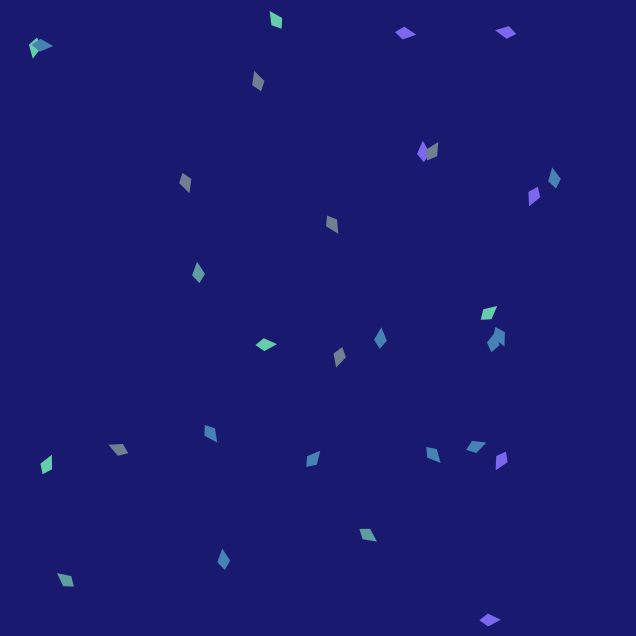

Here is the Python script that generated this plot:
import numpy as np
import matplotlib.pyplot as plt
import matplotlib.animation as animation
from matplotlib.path import Path
from matplotlib.patches import PathPatch
import random

# --- Création du poisson ---
def get_fish_path(scale=1.0):
    verts = [
        (0, 0),            # Nez
        (-0.06, 0.03),     # Haut du corps
        (-0.10, 0),        # Queue
        (-0.06, -0.03),    # Bas du corps
        (0, 0)             # Retour au nez
    ]
    verts = np.array(verts) * scale
    codes = [Path.MOVETO, Path.LINETO, Path.LINETO, Path.LINETO, Path.CLOSEPOLY]
    return Path(verts, codes)

# --- Classe Fish, les danseurs de l'océan ---
class Fish:
    def __init__(self, ax, position, velocity, scale=1.0, color='steelblue'):
        self.ax = ax
        self.position = np.array(position, dtype=float)
        self.velocity = np.array(velocity, dtype=float)
        self.scale = scale
        self.base_path = get_fish_path(scale)
        self.patch = PathPatch(self.base_path, facecolor=color, lw=0)
        ax.add_patch(self.patch)
    
    def update(self, fishes, shark, dt=1.0):
        # Paramètres de perception
        perception_radius = 0.5
        sigma = perception_radius / 10.0  # sigma = 0.05
        max_turn = np.pi / 12  # 15° par frame
        
        alignment = np.zeros(2)
        cohesion = np.zeros(2)
        separation = np.zeros(2)
        total_weight = 0
        
        # Influence des autres poissons
        for other in fishes:
            if other is self:
                continue
            distance = np.linalg.norm(other.position - self.position)
            if distance < perception_radius:
                weight = np.exp(- (distance ** 2) / (2 * sigma ** 2))
                alignment += other.velocity * weight
                cohesion += other.position * weight
                separation += (self.position - other.position) / (distance + 1e-5) * weight
                total_weight += weight
        
        if total_weight > 0:
            alignment = (alignment / total_weight - self.velocity) * 0.05
            cohesion = ((cohesion / total_weight) - self.position) * 0.05
            separation = separation * 0.02
            acceleration = alignment + cohesion + separation
        else:
            acceleration = np.zeros(2)
        
        # Influence du requin qui inspire la peur 😱🦈
        if shark.active:
            fear_radius = 0.5
            vec_to_shark = self.position - shark.position
            distance_to_shark = np.linalg.norm(vec_to_shark)
            if distance_to_shark < fear_radius:
                # Une force de répulsion forte, qui décroît doucement
                fear_strength = np.exp(- (distance_to_shark ** 2) / (2 * (fear_radius/3)**2))
                repulsion = (vec_to_shark / (distance_to_shark + 1e-5)) * 0.15 * fear_strength
                acceleration += repulsion
        
        # Calcul de la nouvelle vélocité avec limitation de virage
        v_old = self.velocity.copy()
        v_new = self.velocity + acceleration
        
        angle_old = np.arctan2(v_old[1], v_old[0])
        angle_new = np.arctan2(v_new[1], v_new[0])
        angle_diff = (angle_new - angle_old + np.pi) % (2 * np.pi) - np.pi
        if np.abs(angle_diff) > max_turn:
            angle_new = angle_old + np.sign(angle_diff) * max_turn
            speed = np.linalg.norm(v_new)
            v_new = speed * np.array([np.cos(angle_new), np.sin(angle_new)])
        
        # Limitation de la vitesse
        max_speed = 0.005
        speed = np.linalg.norm(v_new)
        if speed > max_speed:
            v_new = (v_new / speed) * max_speed
        
        if np.linalg.norm(v_new) < 1e-4:
            v_new += (np.random.rand(2) - 0.5) * 1e-3
        
        self.velocity = v_new
        self.position = (self.position + self.velocity * dt) % 1.0

    def draw(self):
        angle = np.arctan2(self.velocity[1], self.velocity[0])
        c, s = np.cos(angle), np.sin(angle)
        R = np.array([[c, -s], [s, c]])
        verts = self.base_path.vertices.copy()
        transformed_verts = (verts @ R.T) + self.position
        self.patch.set_path(Path(transformed_verts, self.base_path.codes))

# --- Classe Shark, le maître de la terreur ---
class Shark:
    def __init__(self, ax, position, scale=0.5, color='gray'):
        self.ax = ax
        self.position = np.array(position, dtype=float)
        self.scale = scale
        self.active = False
        self.base_path = self.get_shark_path(scale)
        self.patch = PathPatch(self.base_path, facecolor=color, lw=0)
        ax.add_patch(self.patch)
    
    def get_shark_path(self, scale=1.0):
        # Une forme de requin simple et stylisée (triangle allongé)
        verts = [
            (0.2, 0),               # Pointe avant
            (-0.2, 0.12),           # Haut du corps
            (-0.2, -0.12),          # Bas du corps
            (0.2, 0)                # Retour à la pointe
        ]
        verts = np.array(verts) * scale
        codes = [Path.MOVETO, Path.LINETO, Path.LINETO, Path.CLOSEPOLY]
        return Path(verts, codes)
    
    def draw(self):
        # Le requin est toujours orienté vers la droite pour la simplicité
        # Il suit la position de la souris
        new_path = Path(self.base_path.vertices + self.position, self.base_path.codes)
        self.patch.set_path(new_path)

# --- Configuration de la figure et du fond sombre ---
fig, ax = plt.subplots(figsize=(8, 8))
ax.set_xlim(0, 1)
ax.set_ylim(0, 1)
ax.set_aspect('equal')
fig.patch.set_facecolor('midnightblue')
ax.set_facecolor('midnightblue')
plt.axis('off')

# Palette de couleurs sobres pour les poissons
colors = ['steelblue', 'cadetblue', 'slategray', 'mediumslateblue', 'mediumaquamarine']

# Création des poissons
num_fishes = 30
fishes = []
for _ in range(num_fishes):
    pos = np.random.rand(2)
    angle = np.random.rand() * 2 * np.pi
    vel = np.array([np.cos(angle), np.sin(angle)]) * 0.002
    color = random.choice(colors)
    fishes.append(Fish(ax, pos, vel, scale=0.35, color=color))

# Création du requin (inactif par défaut)
shark = Shark(ax, position=[0.5, 0.5], scale=0.5, color='dimgray')

# --- Gestion des événements souris pour contrôler le requin ---
def on_press(event):
    if event.inaxes != ax:
        return
    shark.active = True
    shark.position = np.array([event.xdata, event.ydata])
    shark.draw()

def on_motion(event):
    if shark.active and event.inaxes == ax:
        shark.position = np.array([event.xdata, event.ydata])
        shark.draw()

def on_release(event):
    shark.active = False

fig.canvas.mpl_connect('button_press_event', on_press)
fig.canvas.mpl_connect('motion_notify_event', on_motion)
fig.canvas.mpl_connect('button_release_event', on_release)

# --- Animation ---
def animate(frame):
    for fish in fishes:
        fish.update(fishes, shark)
        fish.draw()
    # Dessiner le requin si actif, sinon le cacher en le plaçant hors champ
    if shark.active:
        shark.draw()
    else:
        shark.patch.set_visible(False)
    return [fish.patch for fish in fishes] + [shark.patch]

anim = animation.FuncAnimation(fig, animate, frames=1000, interval=20, blit=True)

plt.show()
